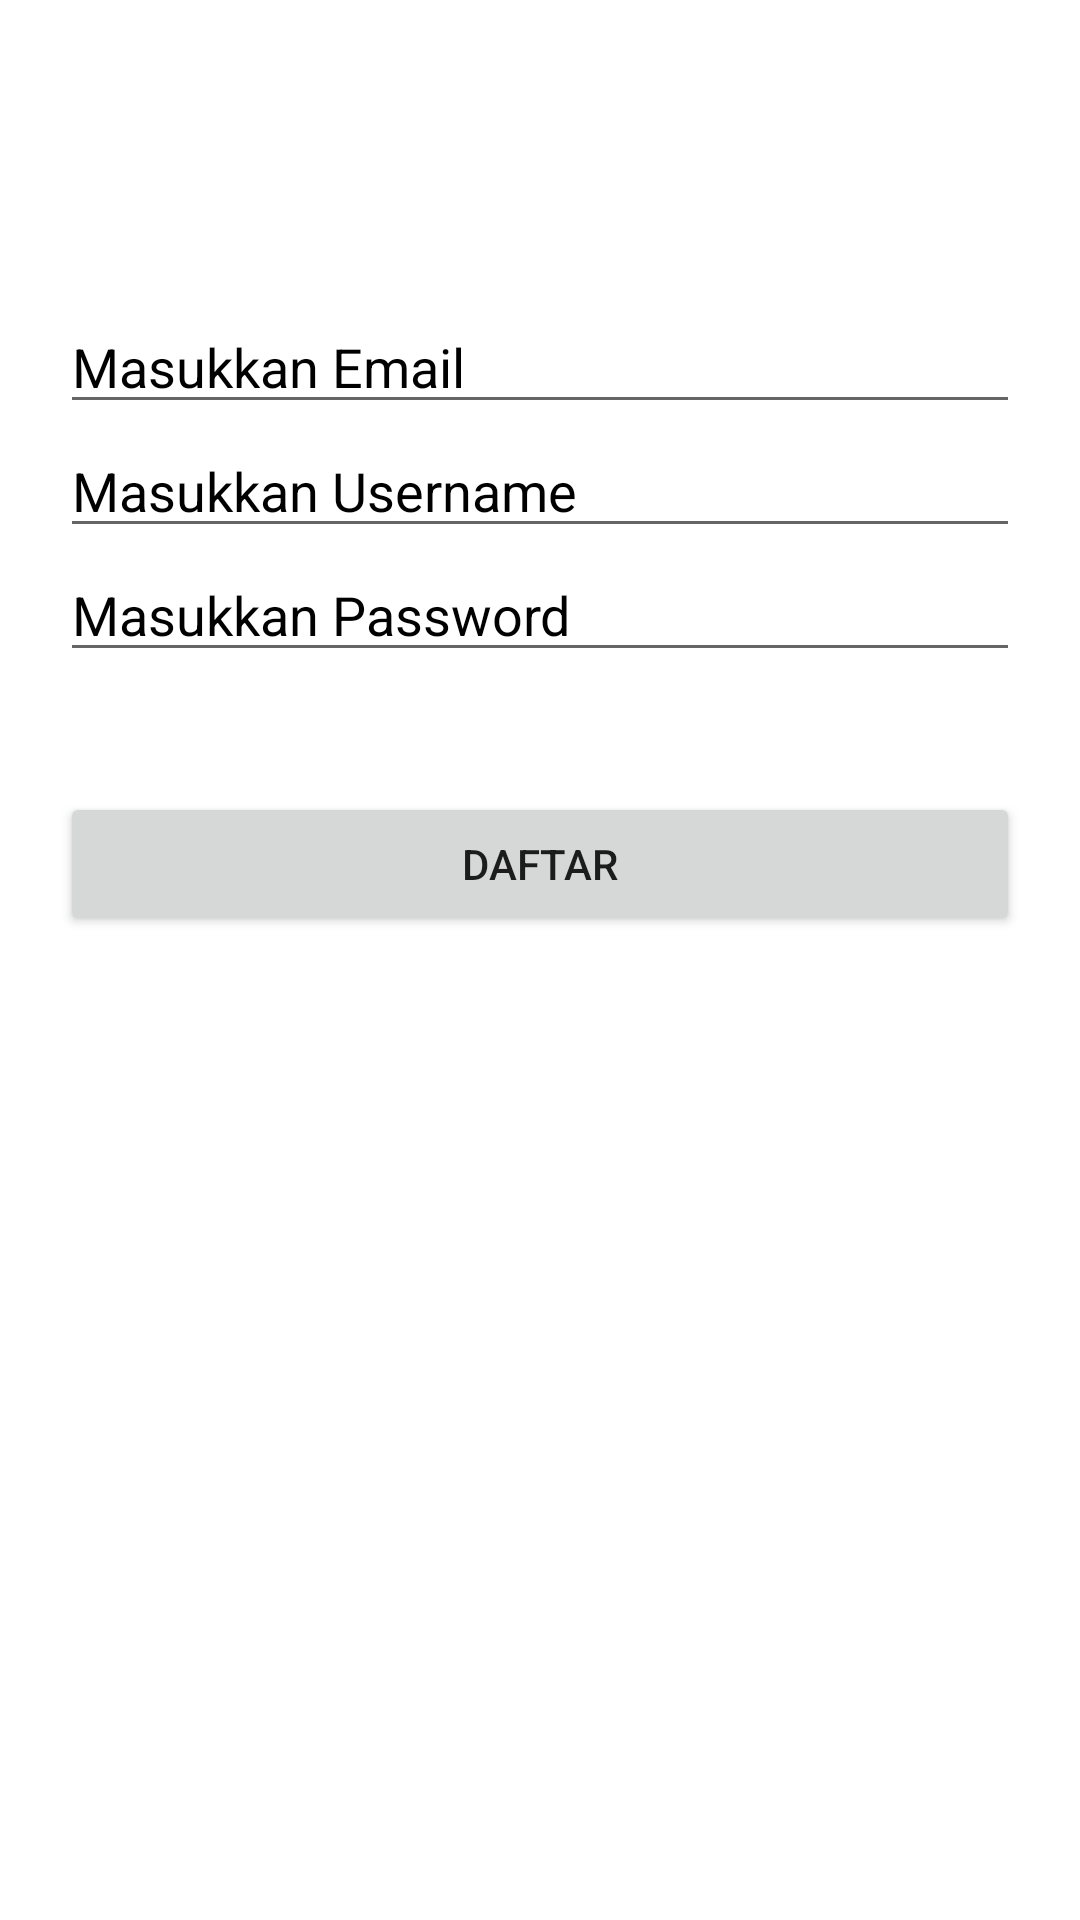

Android layout source for this screen:
<!-- AndroidManifest.xml: application theme Theme.TaskDay78 -->
<!-- res/layout/activity_registrasi.xml -->
<?xml version="1.0" encoding="utf-8"?>
<androidx.constraintlayout.widget.ConstraintLayout xmlns:android="http://schemas.android.com/apk/res/android"
    xmlns:app="http://schemas.android.com/apk/res-auto"
    xmlns:tools="http://schemas.android.com/tools"
    android:layout_width="match_parent"
    android:layout_height="match_parent"
    tools:context=".model.RegistrasiActivity">


    <EditText
        android:id="@+id/et_email"
        android:layout_width="match_parent"
        android:layout_height="wrap_content"
        android:textColorHint="@color/black"
        android:layout_marginStart="20dp"
        android:layout_marginEnd="20dp"
        android:layout_marginTop="100dp"
        app:layout_constraintStart_toStartOf="parent"
        app:layout_constraintEnd_toEndOf="parent"
        app:layout_constraintTop_toTopOf="parent"
        android:hint="Masukkan Email "/>
    <EditText
        android:id="@+id/et_username"
        android:layout_marginStart="20dp"
        android:layout_marginEnd="20dp"
        android:layout_width="match_parent"
        android:layout_height="wrap_content"
        app:layout_constraintStart_toStartOf="parent"
        app:layout_constraintEnd_toEndOf="parent"
        app:layout_constraintTop_toBottomOf="@id/et_email"
        android:textColorHint="@color/black"

        android:hint="Masukkan Username "/>
    <EditText
        android:id="@+id/et_password"
        android:layout_marginStart="20dp"
        android:layout_marginEnd="20dp"
        android:layout_width="match_parent"
        android:layout_height="wrap_content"
        android:textColorHint="@color/black"
        app:layout_constraintStart_toStartOf="parent"
        app:layout_constraintEnd_toEndOf="parent"
        app:layout_constraintTop_toBottomOf="@id/et_username"
        android:hint="Masukkan Password "/>

    <Button
        android:id="@+id/btn_daftar"
        android:text="Daftar"
        android:layout_width="match_parent"
        android:layout_height="wrap_content"
        android:layout_marginStart="20dp"
        android:layout_marginTop="40dp"
        android:layout_marginEnd="20dp"
        app:layout_constraintEnd_toEndOf="parent"
        app:layout_constraintHorizontal_bias="0.0"
        app:layout_constraintStart_toStartOf="parent"
        app:layout_constraintTop_toBottomOf="@id/et_password" />


</androidx.constraintlayout.widget.ConstraintLayout>
<!-- resources referenced by this layout -->
<resources>
  <style name="Theme.TaskDay78" parent="Theme.MaterialComponents.DayNight.DarkActionBar">
          
          <item name="colorPrimary">@color/purple_500</item>
          <item name="colorPrimaryVariant">@color/purple_700</item>
          <item name="colorOnPrimary">@color/white</item>
          
          <item name="colorSecondary">@color/teal_200</item>
          <item name="colorSecondaryVariant">@color/teal_700</item>
          <item name="colorOnSecondary">@color/black</item>
          
          <item name="android:statusBarColor" tools:targetApi="l">?attr/colorPrimaryVariant</item>
          
      </style>
  <!-- not gathered from this repository: default colours our renderer supplied (Android Studio template values) -->
  <color name="purple_500">#FF6200EE</color>
  <color name="purple_700">#FF3700B3</color>
  <color name="teal_200">#FF03DAC5</color>
  <color name="teal_700">#FF018786</color>
  <color name="black">#FF000000</color>
  <color name="white">#FFFFFFFF</color>
</resources>
